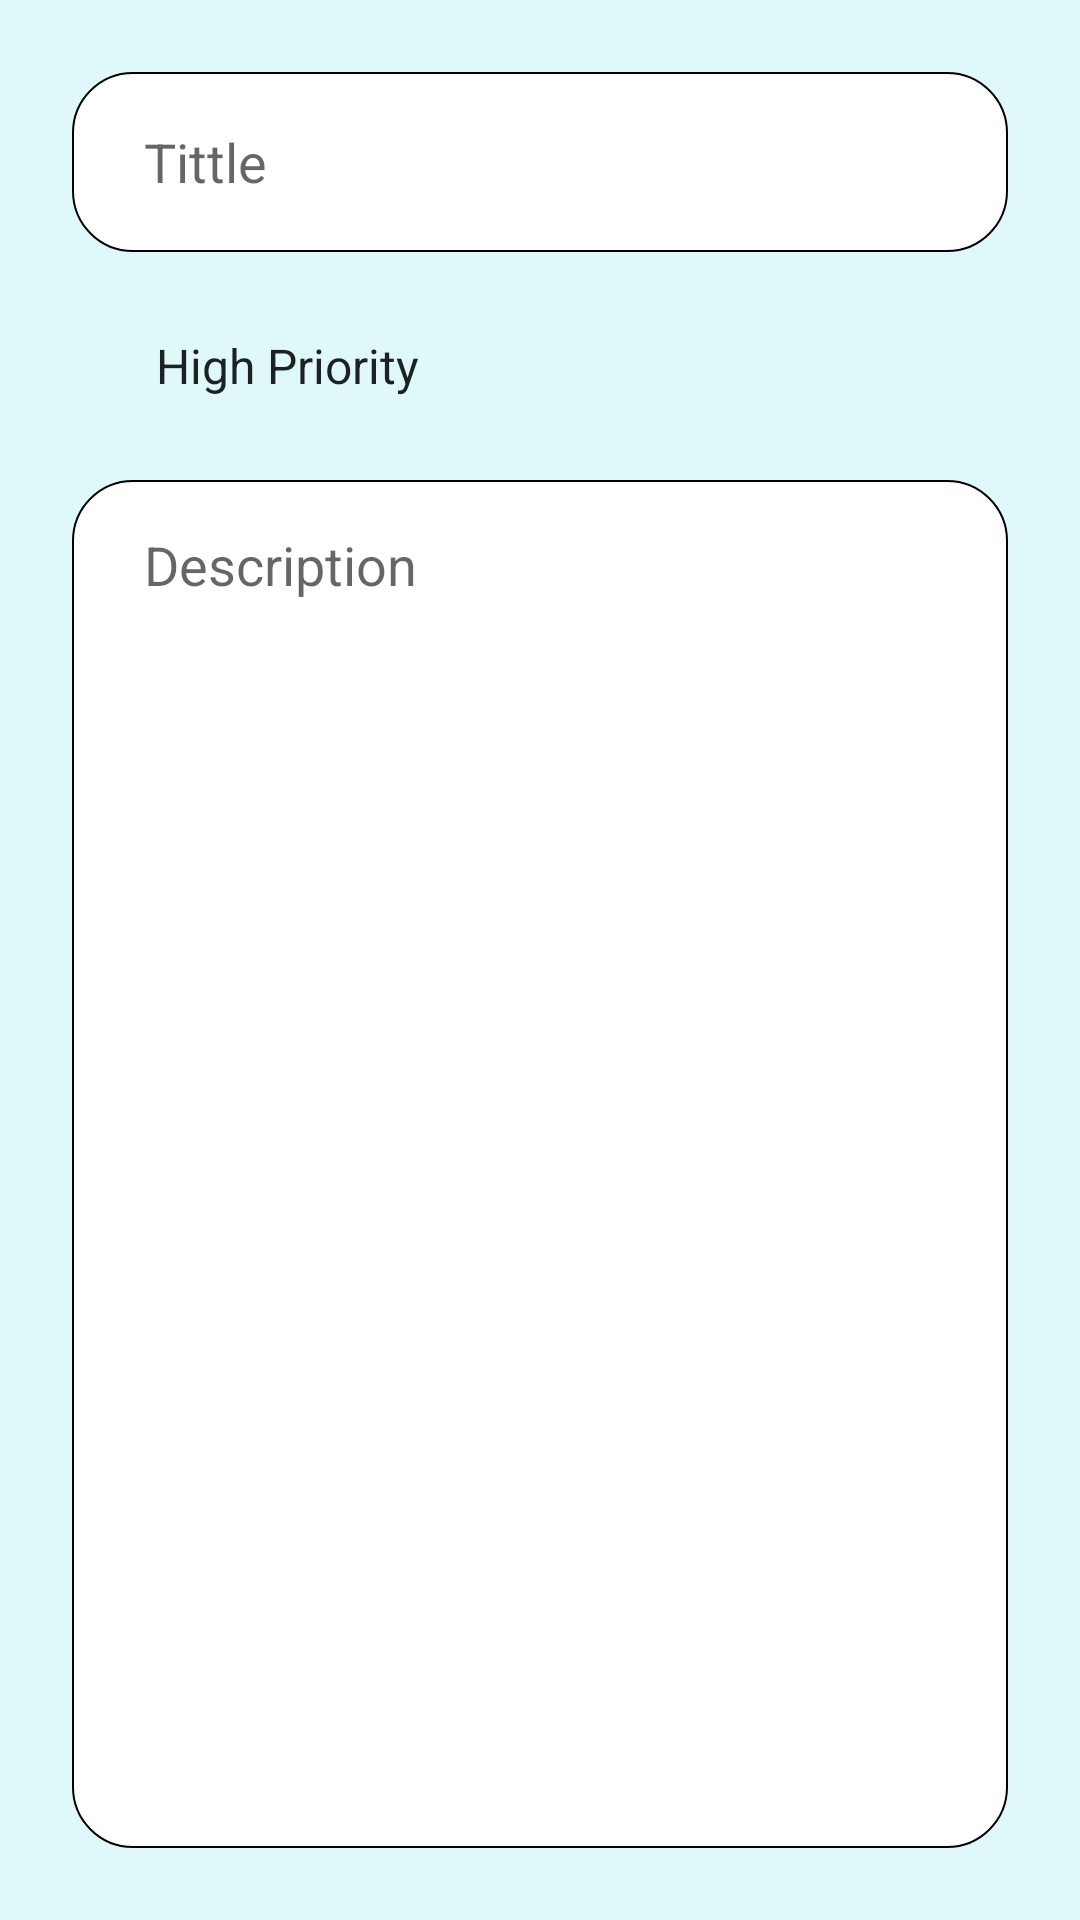

The Android layout XML behind this screen, and the referenced resources:
<!-- AndroidManifest.xml: application theme Theme.ToDo -->
<!-- res/layout/fragment_update.xml -->
<?xml version="1.0" encoding="utf-8"?>
<layout xmlns:android="http://schemas.android.com/apk/res/android"
    xmlns:app="http://schemas.android.com/apk/res-auto"
    xmlns:tools="http://schemas.android.com/tools">

    <data>
        <variable
            name="args"
            type="com.asgar72.todo.fragments.update.UpdateFragmentArgs" />
    </data>

    <LinearLayout
        android:layout_width="match_parent"
        android:layout_height="match_parent"
        android:background="@color/background"
        android:orientation="vertical"
        android:padding="24dp"
        tools:context=".fragments.update.UpdateFragment">

        <LinearLayout
            android:layout_width="match_parent"
            android:layout_height="match_parent"
            android:orientation="vertical">

            <EditText
                android:id="@+id/current_title_et"
                android:layout_width="match_parent"
                android:layout_height="60dp"
                android:background="@drawable/shape2"
                android:ems="10"
                android:hint="@string/tittle"
                android:inputType="textPersonName"
                android:paddingStart="24dp"
                android:paddingEnd="24dp"
                android:text="@{args.currentItem.title}"
                app:layout_constraintEnd_toEndOf="parent"
                app:layout_constraintHorizontal_bias="0.5"
                app:layout_constraintStart_toStartOf="parent"
                app:layout_constraintTop_toTopOf="parent" />

            <Spinner
                android:id="@+id/current_priority_spinner"
                android:layout_width="match_parent"
                android:layout_height="60dp"
                android:layout_marginTop="8dp"
                android:background="@drawable/shape1"
                android:entries="@array/priorities"
                android:paddingStart="20dp"
                android:paddingEnd="20dp"
                android:parsePriorityToInt="@{args.currentItem.priority}"
                app:layout_constraintEnd_toEndOf="parent"
                app:layout_constraintHorizontal_bias="0.5"
                app:layout_constraintStart_toStartOf="parent"
                app:layout_constraintTop_toBottomOf="@+id/current_title_et" />











            <EditText
                android:id="@+id/current_description_et"
                android:layout_width="match_parent"
                android:layout_height="match_parent"
                android:layout_marginTop="8dp"
                android:background="@drawable/shape2"
                android:ems="10"
                android:gravity="top|start"
                android:hint="@string/description"
                android:inputType="textMultiLine"
                android:paddingStart="24dp"
                android:paddingTop="16dp"
                android:paddingEnd="24dp"
                android:text="@{args.currentItem.description}"
                app:layout_constraintBottom_toBottomOf="parent"
                app:layout_constraintEnd_toEndOf="parent"
                app:layout_constraintStart_toStartOf="parent"
                app:layout_constraintTop_toBottomOf="@+id/current_priority_spinner" />
        </LinearLayout>
    </LinearLayout>
</layout>
<!-- resources referenced by this layout -->
<resources>
  <string-array name="priorities">
          <item>High Priority</item>
          <item>Medium Priority</item>
          <item>Low Priority</item>
      </string-array>
  <color name="background">#dff9fb</color>
  <color name="black">#FF000000</color>
  <!-- drawable shape2 (drawable) -->
  <?xml version="1.0" encoding="utf-8"?>
  <shape xmlns:android="http://schemas.android.com/apk/res/android"
      android:shape="rectangle" >
      <stroke android:color="@color/black" android:width="0.5dp" />
      <corners android:radius="20dp"/>
      <padding android:left="10dp"/>
      <solid android:color="@color/white"/>
  </shape>
  <string name="description">Description</string>
  <string name="tittle">Tittle</string>
  <style name="Theme.ToDo" parent="Theme.MaterialComponents.Light.DarkActionBar">
          
          <item name="colorPrimary">#0984e3</item>
          <item name="colorPrimaryVariant">@color/purple_700</item>
          <item name="colorOnPrimary">@color/white</item>
          
          <item name="colorSecondary">@color/teal_200</item>
          <item name="colorSecondaryVariant">@color/teal_700</item>
          <item name="colorOnSecondary">@color/black</item>
          
          <item name="android:statusBarColor">?attr/colorPrimaryVariant</item>
  
          
      </style>
  <color name="white">#FFFFFFFF</color>
  <color name="purple_700">#FF3700B3</color>
  <color name="teal_200">#FF03DAC5</color>
  <color name="teal_700">#FF018786</color>
</resources>
